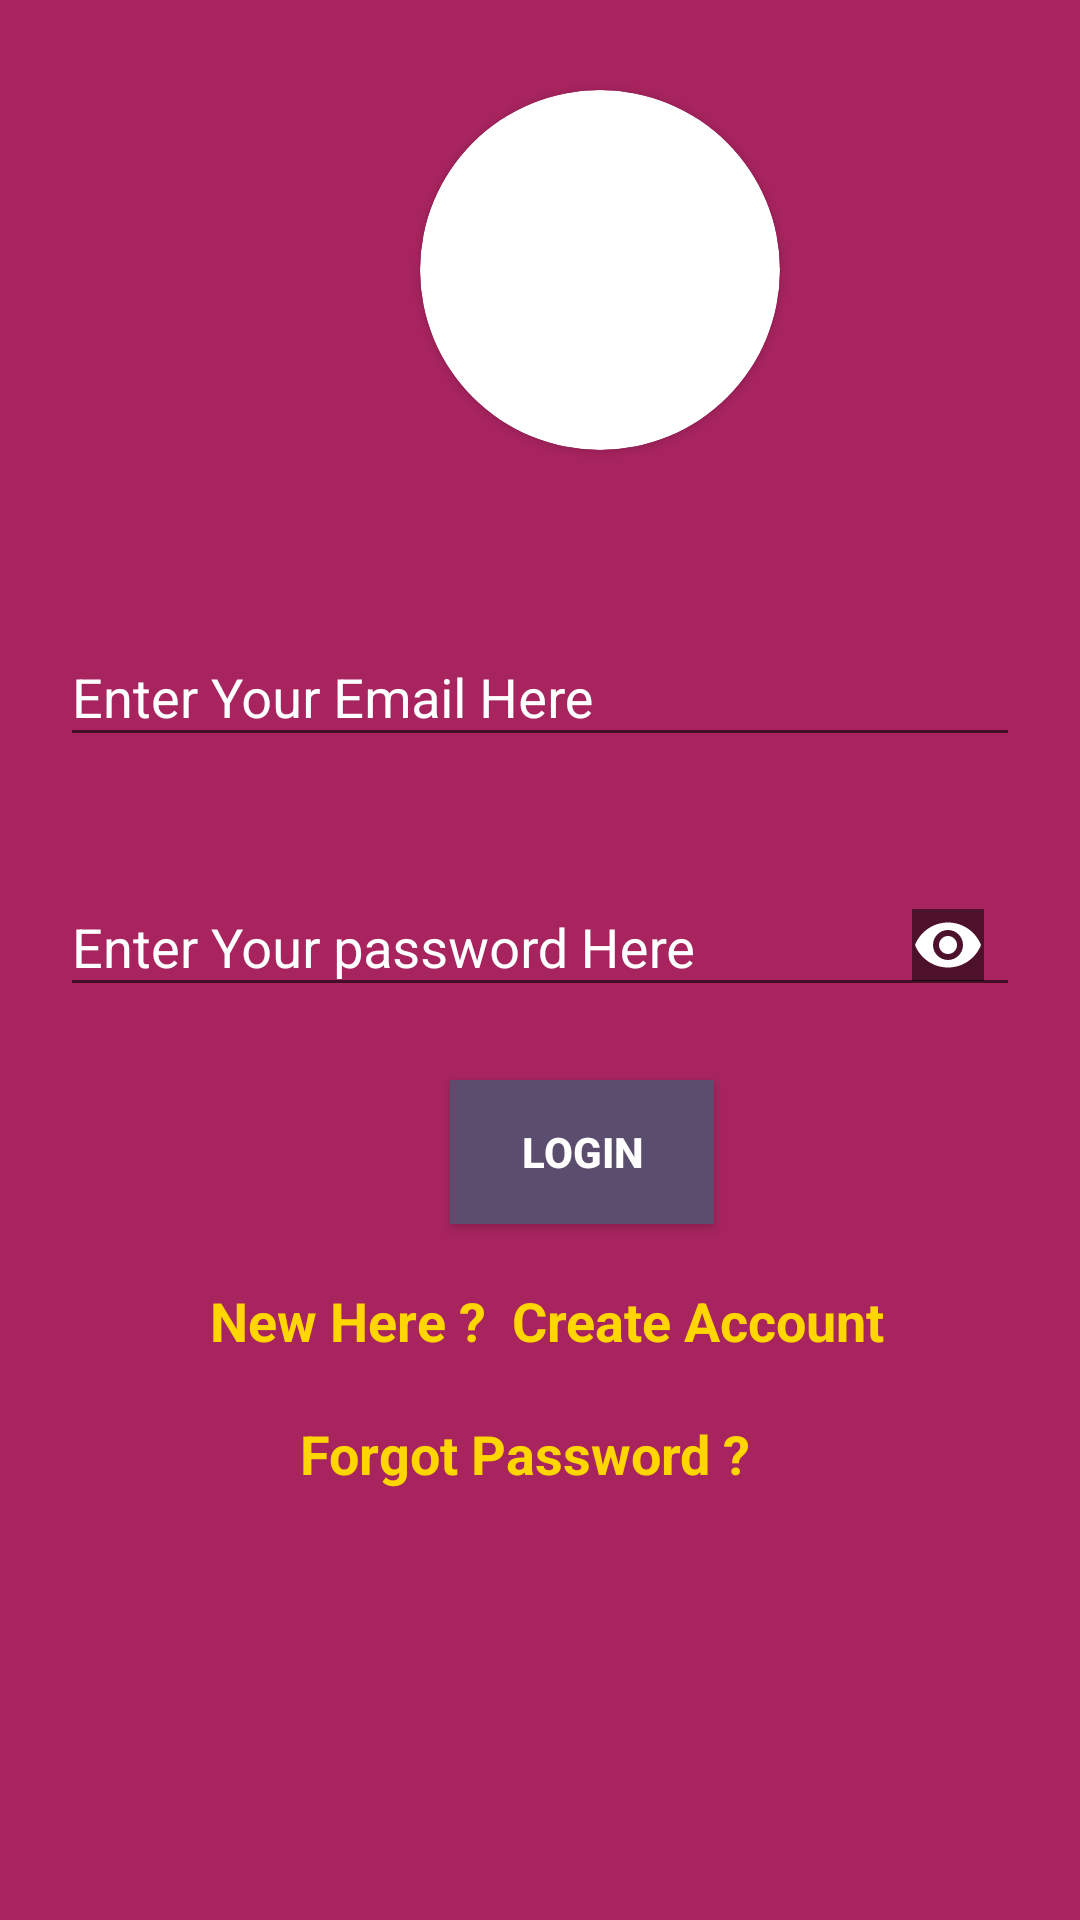

Write the Android layout XML for this screen, with the resource values it uses.
<!-- AndroidManifest.xml: application theme AppTheme -->
<!-- res/layout/activity_login.xml -->
<?xml version="1.0" encoding="utf-8"?>
<RelativeLayout xmlns:android="http://schemas.android.com/apk/res/android"
    xmlns:app="http://schemas.android.com/apk/res-auto"
    xmlns:tools="http://schemas.android.com/tools"
    android:layout_width="match_parent"
    android:layout_height="match_parent"
    android:background="#A8245F"
    tools:context=".olxselling.ui.LoginActivity">

    <androidx.cardview.widget.CardView
        android:layout_width="120dp"
        android:layout_height="120dp"
        android:layout_marginLeft="140dp"
        android:layout_marginTop="30dp"
        app:cardCornerRadius="60dp">

        <ImageView
            android:layout_width="match_parent"
            android:layout_height="match_parent"
            android:scaleType="centerCrop"
            android:src="@drawable/logocust" />

    </androidx.cardview.widget.CardView>

    <com.google.android.material.textfield.TextInputLayout
          android:padding="20dp"
        android:layout_width="match_parent"
        android:layout_height="wrap_content"
        android:layout_marginTop="180dp"

        android:textColorHint="@android:color/white"
        app:passwordToggleTintMode="screen">

        <com.google.android.material.textfield.TextInputEditText
            android:id="@+id/Email"
            android:layout_width="match_parent"
            android:layout_height="wrap_content"
            android:layout_marginTop="100dp"
            android:hint="Enter Your Email Here"
             />

    </com.google.android.material.textfield.TextInputLayout>

    <com.google.android.material.textfield.TextInputLayout
        android:padding="20dp"
        android:textColorHint="@android:color/white"
        android:layout_width="match_parent"
        android:layout_height="wrap_content"
        android:layout_marginTop="260dp"
        app:passwordToggleEnabled="true"
        app:passwordToggleTintMode="screen">

        <com.google.android.material.textfield.TextInputEditText
            android:id="@+id/password"
            android:drawableLeft="@drawable/username"
            android:layout_width="match_parent"
            android:layout_height="wrap_content"
            android:layout_marginTop="100dp"
            android:hint="Enter Your password Here"
            android:inputType="textPassword" />

    </com.google.android.material.textfield.TextInputLayout>

    <Button

        android:id="@+id/loginBtn"
        android:layout_width="wrap_content"
        android:layout_height="wrap_content"
        android:layout_marginLeft="150dp"
        android:layout_marginTop="360dp"
        android:background="#5B4D6E"
        android:text="Login"
        android:textColor="@android:color/white"
        android:textStyle="bold" />

    <TextView
        android:id="@+id/createText"
        android:textSize="18sp"
        android:layout_width="wrap_content"
        android:layout_height="wrap_content"
        android:layout_below="@+id/loginBtn"
        android:layout_marginLeft="70dp"
        android:layout_marginTop="20dp"
        android:text="New Here ?  Create Account"
        android:textColor="#FFD600"
        android:textStyle="bold" />

    <TextView
        android:textSize="18sp"
        android:id="@+id/forgotPassword"
        android:layout_width="wrap_content"
        android:layout_height="wrap_content"
        android:layout_below="@+id/createText"
        android:layout_marginLeft="100dp"
        android:layout_marginTop="20dp"
        android:text="Forgot Password ?"
        android:textColor="#FFD600"
        android:textStyle="bold" />

    <ProgressBar
        android:id="@+id/progressBar"
        style="?android:attr/progressBarStyle"
        android:layout_width="wrap_content"
        android:layout_height="wrap_content"
        android:layout_marginLeft="155dp"
        android:layout_marginTop="10dp"
        android:layout_below="@+id/forgotPassword"
        android:visibility="invisible" />


</RelativeLayout>
<!-- resources referenced by this layout -->
<resources>
  <!-- drawable logocust: png bitmap (mipmap-anydpi-v26, 6414 bytes) -->
  <style name="AppTheme" parent="Theme.AppCompat.Light.DarkActionBar">
          
          <item name="colorPrimary">@color/colorPrimary</item>
          <item name="colorPrimaryDark">@color/colorPrimaryDark</item>
          <item name="colorAccent">@color/colorAccent</item>
      </style>
  <color name="colorPrimary">#6200EE</color>
  <color name="colorPrimaryDark">#3700B3</color>
  <color name="colorAccent">#FCFFFF</color>
</resources>
